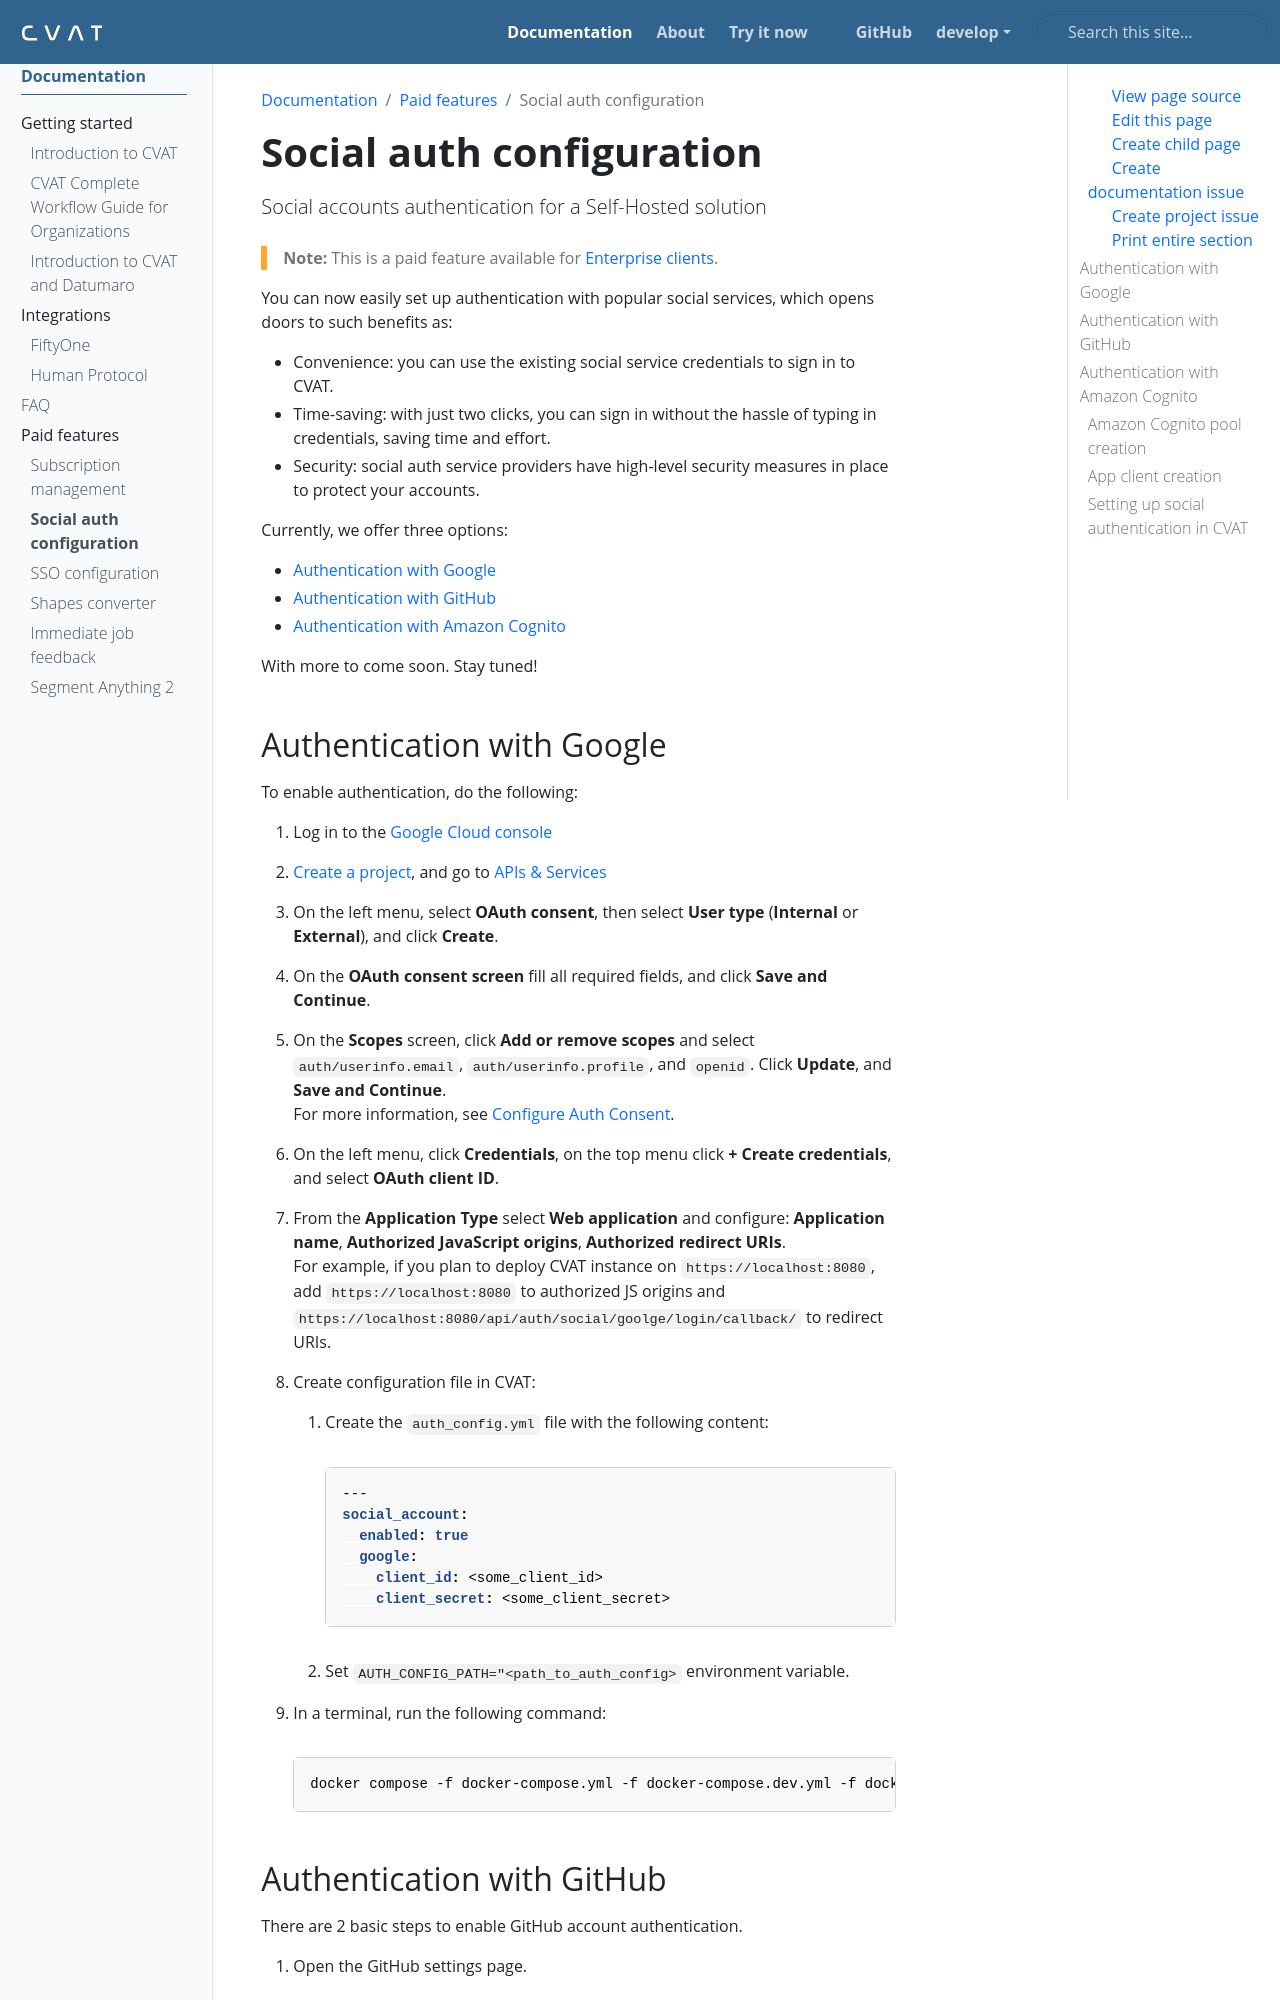

repository: wanlanli/cvat · page: docs/enterprise/social-accounts-configuration/index.html · generator: sphinx

---
title: 'Social auth configuration'
linkTitle: 'Social auth configuration'
weight: 3
description: 'Social accounts authentication for a Self-Hosted solution'
---

> **Note:** This is a paid feature available for [Enterprise clients](https://www.cvat.ai/pricing/on-prem).

You can now easily set up authentication with popular social services, which opens doors to
such benefits as:

- Convenience: you can use the existing
  social service credentials to sign in to CVAT.
- Time-saving: with just two clicks, you can
  sign in without the hassle of typing in сredentials, saving time and effort.
- Security: social auth service providers have
  high-level security measures in place to protect your accounts.

Currently, we offer three options:

- [Authentication with Google](#authentication-with-google)
- [Authentication with GitHub](#authentication-with-github)
- [Authentication with Amazon Cognito](#authentication-with-amazon-cognito)

With more to come soon. Stay tuned!
